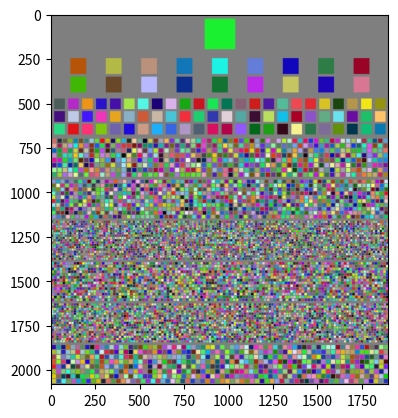

Write Python code to recreate this figure.
"""
Organize large numbers of nodes in a window.

Tic-tac-toe game trees bulge in the middle, so they are displayed diagonally from the top left to the bottom right.

States with N non-empty cells are placed in band N.


"""
import numpy as np
import matplotlib.pyplot as plt

MIN_BOX_SIZE = 7


class BoxOrganizer(object):
    _DIMS = {'layer_padding_px': 20,  # padding on either side of the layer division bar
             'min_separation_frac': 0.1,   # fit boxes separated by this fraction of the box size
             'bar_thickness': 8  # thickness of the layer division bar
             }

    def __init__(self, layers, v_spacing=None, size_wh=(1900, 2080)):
        """
        Calculate layout.
        :param layers: list of lists of boxes, each list is a layer:
           layer[i] is a list of boxes that will be placed in band i.
              Each box is a dict with an 'id' key.
        :param v_spacing: list of dicts, each dict is a layer definition with keys:
        :param size_wh:  size of the window in pixels (width, height).
        """
        self._min_layer_size = 50
        self._layers = layers
        self._size_wh = size_wh
        self._layer_spacing = self._calc_layer_spacing() if v_spacing is None else v_spacing
        self._box_positions, self._box_sizes = self._calc_box_positions()
        self._bkg_color = (127, 127, 127)
        self._line_color = (0, 0, 0)

    def get_layout(self):
        """
        return the computed positions of all the boxes & divison lines.
        """
        return self._box_positions, self._box_sizes, self._layer_spacing

    def _calc_layer_spacing(self):
        # for now, just evenly space the layers
        spacing = []
        y = 0
        bar_h = self._DIMS['bar_thickness']
        layer_h = int((self._size_wh[1]-bar_h * (len(self._layers)-1)) / len(self._layers))
        for i, layer in enumerate(self._layers):
            layer_def = {'y': (y, y + layer_h),
                         'n_boxes': len(layer)}
            y += layer_h
            if i < len(self._layers) - 1:
                layer_def['bar_y'] = y, y + bar_h
                y += bar_h
            spacing.append(layer_def)

        return spacing

    def _calc_box_positions(self):
        """
        +-------------------------+
        |                         |    
        | +-+  +-+  +-+  +-+  +-+ |
        | | |  | |  | |  | |  | | | V & H spacing divides space between boxes evenly.
        | +-+  +-+  +-+  +-+  +-+ |
        |                         |
        | +-+  +-+  +-+  +-+  +-+ |
        | | |  | |  | |  | |  | | |
        | +-+  +-+  +-+  +-+  +-+ |
        |                         |
        +-------------------------+

        :returns: 
            box_pos: dict -> box_id -> {'x': (left, right), 'y': (top, bottom)}
            box_sizes: list, for each layer, a dict -> {'box_side_len': int, 'n_rows': int, 'n_cols': int}
        """
        box_sizes = []
        box_pos = {}
        for i, layer in enumerate(self._layers):
            #if i == 5:
            #    import ipdb
            #    ipdb.set_trace()
            top_y = self._layer_spacing[i]['y'][0]+1
            # print("Layer", i, "top_y", top_y)
            bottom_y = self._layer_spacing[i]['y'][1]
            w, h = self._size_wh[0],  bottom_y - top_y

            # Use area of layer / number of boxes as upper bound for box size.
            n_boxes = len(layer)

            # box_p is padding on all sides of each box
            # box_s is the size of the box
            box_s, box_p, n_rows, n_cols = self._get_box_size(n_boxes, w=w, h=h)
            # print(n_rows, n_cols)
            n_rows, n_cols = self._row_col_adjust(n_boxes, box_s, w, h)
            # calculate extra space, and divide it between rows and columns
            # print(n_rows, n_cols, "after")
            v_space = h - n_rows * box_s
            v_pad = v_space / (n_rows + 1)

            ind = 0
            for row in range(n_rows):
                y = int(top_y + v_pad + row * (box_s + v_pad))
                # print(y, v_pad)

                row_len = min(n_cols, len(layer) - row * n_cols)  # last row may have fewer boxes
                h_space = w - row_len * box_s
                h_pad = h_space / (row_len + 1)  # between boxes on this row

                x_lefts = [int(h_pad + col * (box_s + h_pad)) for col in range(row_len)]
                for col in range(row_len):
                    x = x_lefts[col]
                    box_pos[layer[ind]['id']] = {'x': (x, x + box_s),
                                                 'y': (y, y + box_s)}
                    ind += 1
                if ind == len(layer):
                    break

            if ind != len(layer):
                raise Exception("Did not place all boxes in layer: %d vs %d (MinBoxSize too high.)" % (ind, len(layer)))

            box_sizes.append({'box_side_len': box_s, 'n_rows': n_rows, 'n_cols': n_cols})
        return box_pos, box_sizes

    def _get_box_size(self, n, w, h):
        """
        Largest box size s so that n boxes of size s x s can fit in a space with dimensions w x h.

        Arrange in a grid with as little wasted space as possible.

        :param n: number of boxes to fit in the space
        :param w: width of the space
        :param h: height of the space
        :returns: s, the size of the largest box that can fit in the space, and the padding on all sides of the box.

        Ensure minimum separation (in pixels):

            Height = n_rows * box_size + (n_rows -1) * pad
            Width = n_cols * box_size + (n_cols -1) * pad


        Rearranging gives number of rows and columns for a given box size, padding, height and width:

                n_rows = (height - pad) / (box_size + pad)
                n_cols = (width - pad) / (box_size + pad) 

        """
        # Find the largest square that can fit in the space
        s = min(w, h)
        while s >= MIN_BOX_SIZE:
            pad = 1 if s < 10 else int(s*self._DIMS['min_separation_frac'])
            n_rows = (h - pad) // (s + 2 * pad)
            n_cols = (w - pad) // (s + 2 * pad)

            print("\t\ttrying box size %s + %s: %s x %s = %s must be at least %s" %
                  (s, pad, n_rows, n_cols, n_rows*n_cols, n))
            if n_rows * n_cols >= n:
                break
            s -= 1

        if s < MIN_BOX_SIZE:
            raise ValueError("Box size too small to fit all boxes: W=%i, H=%i, N=%i" % (w, h, n))
        print("\tbox size %s + %s: %s x %s = %s is at least %s" % (s, pad, n_rows, n_cols, n_rows*n_cols, n))

        return s, pad, n_rows, n_cols

    @staticmethod
    def get_h_v_spacing(n_rows, n_cols, box_size, w, h):
        v_space = h - n_rows * box_size
        v_pad = v_space / (n_rows + 1)

        h_space = w - n_cols * box_size
        h_pad = h_space / (n_cols + 1)
        return h_pad, v_pad

    def _row_col_adjust(self, n_boxes, box_size, w, h):
        """
        Adjust the number of rows and columns to minimize wasted space.  If (n_rows, n_cols) is be the output 
        of _get_box_size, they are the numbe of rows and columns that will fit the largest box size with enough
        space to fit n_boxes.  This may contain extra rows and/or a mostly empty final row.  

        1. Calculate how many (whole) rows and columns of boxes can fit (should be >= n_boxes).
        2. Assume columns are spaced as close as possible, count the rows.
        3. Adjust the number of columns and rows until each box as roughly the same amount of empty space around it
           (assuming boxes are spread as evenly as possible).
        4. Reduce the number of columns until the last row is as full as possible.
        5. Return the adjusted number of rows and columns.

        :param n_boxes: number of boxes to fit 
        :param box_size: size of the boxes
        :param w: width of the space
        :param h: height of the space
        :returns: n_rows, n_cols, adjusted to eaven out empty space.
        """
        n_rows, n_cols = np.floor(h / box_size).astype(int),  np.floor(w / box_size).astype(int)
        n_rows_used = np.ceil(n_boxes / n_cols).astype(int)
        h_pad, v_pad = self.get_h_v_spacing(n_rows_used, n_cols, box_size, w, h)
        last = {'h_pad': h_pad, 'v_pad': v_pad, 'n_rows': n_rows_used, 'n_cols': n_cols}

        while h_pad < v_pad and (n_rows_used * box_size <= h):
            # remove a column, add it to the end of the last row, creat a new row if needed.
            last = {'h_pad': h_pad, 'v_pad': v_pad, 'n_rows': n_rows_used, 'n_cols': n_cols}
            n_cols -= 1
            n_rows_used = np.ceil(n_boxes / n_cols).astype(int)
            h_pad, v_pad = self.get_h_v_spacing(n_rows_used, n_cols, box_size, w, h)

        # Decide if this result is better than the previous one
        # by which has smaller difference in h/v padding.
        if abs(h_pad - v_pad) >= abs(last['h_pad'] - last['v_pad']):
            n_rows_used = last['n_rows']
            n_cols = last['n_cols']

        # reduce the number of columns until the last row is as full as possible (but don't increase the number of rows)
        if n_rows_used == 1:
            return 1, n_boxes

        new_n_cols = n_cols
        new_n_rows = n_rows_used
        while new_n_rows == n_rows_used:
            new_n_cols -= 1
            new_n_rows = np.ceil(n_boxes / new_n_cols).astype(int)

        n_rows, n_cols = new_n_rows-1, new_n_cols+1
        return n_rows, n_cols


class BoxOrganizerPlotter(BoxOrganizer):
    """
    Like a BoxOrganizer, but draw can fill in the boxes with colors or images
    """

    def draw(self, images=None, dest=None, show_bars=False):
        """
        :param images: dict(box_id = image).  If None, will use the argument in ['colors'] key of each box.
        """
        if dest is None:
            img = np.zeros((self._size_wh[1], self._size_wh[0], 3), np.uint8)
            img[:, :] = self._bkg_color
        else:
            img = dest
        # draw layer bars
        if show_bars:
            for layer in self._layer_spacing:
                if 'bar_y' in layer:
                    img[layer['bar_y'][0]:layer['bar_y'][1], :] = self._line_color
        # draw boxes
        for l_ind, layer_boxes in enumerate(self._layers):
            # if l_ind==6:
            #    import ipdb; ipdb.set_trace()
            # print("Drawing layer", l_ind)
            for i, box in enumerate(layer_boxes):
                bos_pos = self._box_positions[box['id']]
                x, y = bos_pos['x'], bos_pos['y']
                if images is None:
                    img[y[0]:y[1], x[0]:x[1]] = box['color']
                else:
                    tile = images[box['id']]
                    img[y[0]:y[0] + tile.shape[1], x[0]:x[0] + tile.shape[0]] = tile

        return img


def test_BoxOrganizer():
    next_id = [0]

    def make_boxes(n):

        boxes = [{'id': next_id[0] + i,
                  'color': (np.random.randint(0, 255), np.random.randint(0, 255), np.random.randint(0, 255))}
                 for i in range(n)]

        next_id[0] += n

        return boxes
    ttt_layers = [1,  18,  72, 504,  756, 2520, 1668, 2280, 558]
    layers = [make_boxes(ttt) for ttt in ttt_layers]
    bo = BoxOrganizerPlotter(layers)
    img = bo.draw()
    plt.imshow(img)
    plt.show()


if __name__ == "__main__":
    test_BoxOrganizer()
